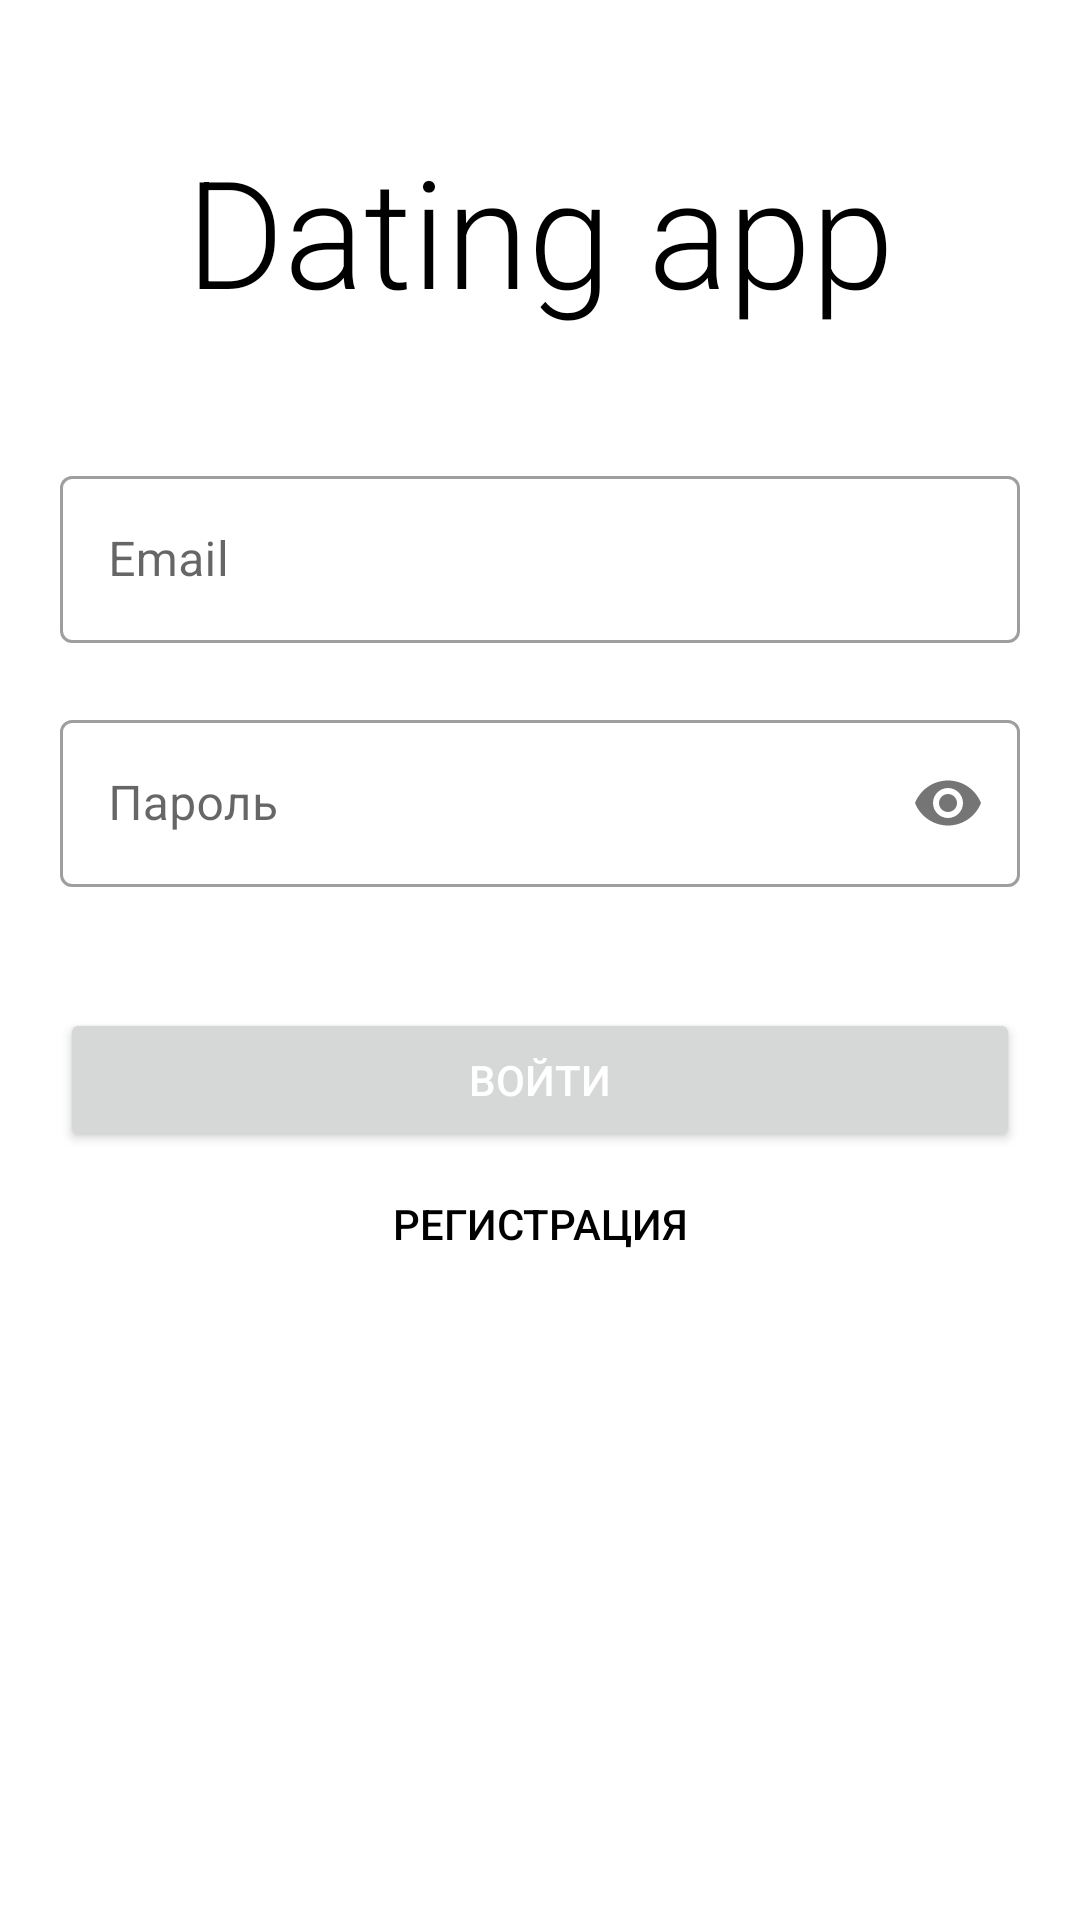

Produce the Android XML layout that renders to this screen, including the resource entries it uses.
<!-- AndroidManifest.xml: application theme Theme.DatingApp -->
<!-- res/layout/login_fragment.xml -->
<?xml version="1.0" encoding="utf-8"?>
<LinearLayout xmlns:android="http://schemas.android.com/apk/res/android"
    xmlns:app="http://schemas.android.com/apk/res-auto"
    android:layout_width="match_parent"
    android:layout_height="match_parent"
    android:orientation="vertical"
    android:padding="20dp">

    <TextView
        android:id="@+id/tv_title"
        android:layout_width="wrap_content"
        android:layout_height="wrap_content"
        android:layout_gravity="center_horizontal"
        android:layout_weight="0.25"
        android:gravity="center"
        android:fontFamily="sans-serif-light"
        android:text="@string/app_name"
        android:textColor="@color/text_color_primary"
        android:textSize="50sp" />

    <LinearLayout
        android:layout_width="match_parent"
        android:layout_height="wrap_content"
        android:layout_marginTop="20dp"
        android:layout_weight="0"
        android:orientation="vertical"
        android:gravity="bottom">

        <com.google.android.material.textfield.TextInputLayout
            android:id="@+id/lt_email"
            style="@style/Widget.MaterialComponents.TextInputLayout.OutlinedBox"
            android:layout_width="match_parent"
            android:layout_height="wrap_content"
            android:hint="@string/email"
            app:errorEnabled="true">

            <com.google.android.material.textfield.TextInputEditText
                android:id="@+id/et_email"
                android:layout_width="match_parent"
                android:layout_height="wrap_content"
                android:inputType="textEmailAddress" />
        </com.google.android.material.textfield.TextInputLayout>

        <com.google.android.material.textfield.TextInputLayout
            android:id="@+id/lt_password"
            style="@style/Widget.MaterialComponents.TextInputLayout.OutlinedBox"
            android:layout_width="match_parent"
            android:layout_height="wrap_content"
            android:hint="@string/password"
            app:errorEnabled="true"
            app:passwordToggleEnabled="true">

            <com.google.android.material.textfield.TextInputEditText
                android:id="@+id/et_password"
                android:layout_width="match_parent"
                android:layout_height="wrap_content"
                android:inputType="textPassword" />
        </com.google.android.material.textfield.TextInputLayout>
    </LinearLayout>

    <LinearLayout
        android:layout_width="match_parent"
        android:layout_height="wrap_content"
        android:orientation="vertical"
        android:layout_marginTop="20dp"
        android:layout_weight="0.75"
        android:gravity="center_horizontal">

        <Button
            android:id="@+id/btn_sign_in"
            android:layout_width="match_parent"
            android:layout_height="wrap_content"
            android:text="@string/sign_in"
            android:textColor="@color/white" />

        <Button
            android:id="@+id/btn_sign_up"
            android:layout_width="wrap_content"
            android:layout_height="wrap_content"
            android:background="#00000000"
            android:text="@string/sign_up"
            android:textColor="@color/black" />

        <ProgressBar
            android:id="@+id/pb_sign_in"
            style="?attr/progressBarStyle"
            android:layout_width="wrap_content"
            android:layout_height="wrap_content"
            android:background="@android:color/transparent"
            android:visibility="invisible" />
    </LinearLayout>
</LinearLayout>
<!-- resources referenced by this layout -->
<resources>
  <color name="black">#FF000000</color>
  <color name="text_color_primary">#FF000000</color>
  <color name="white">#FFFFFFFF</color>
  <string name="app_name">Dating app</string>
  <string name="email">Email</string>
  <string name="password">Пароль</string>
  <string name="sign_in">Войти</string>
  <string name="sign_up">Регистрация</string>
  <style name="Theme.DatingApp" parent="Theme.MaterialComponents.DayNight.DarkActionBar">
          
          <item name="colorPrimary">@color/purple_500</item>
          <item name="colorPrimaryVariant">@color/purple_700</item>
          <item name="colorOnPrimary">@color/white</item>
          
          <item name="colorSecondary">@color/teal_200</item>
          <item name="colorSecondaryVariant">@color/teal_700</item>
          <item name="colorOnSecondary">@color/black</item>
          
          <item name="android:statusBarColor" tools:targetApi="l">?attr/colorPrimaryVariant</item>
          
          <item name="windowActionBar">false</item>
          <item name="windowNoTitle">true</item>
      </style>
  <color name="purple_500">#FF6200EE</color>
  <color name="purple_700">#FF3700B3</color>
  <color name="teal_200">#FF03DAC5</color>
  <color name="teal_700">#FF018786</color>
</resources>
